Run: headless pygame with SDL's dummy video driver; simulated clock (each Clock.tick advances the game by its frame time, no real sleeping); random seed 0; keys injected as events and as key.get_pressed() state; no mouse input.
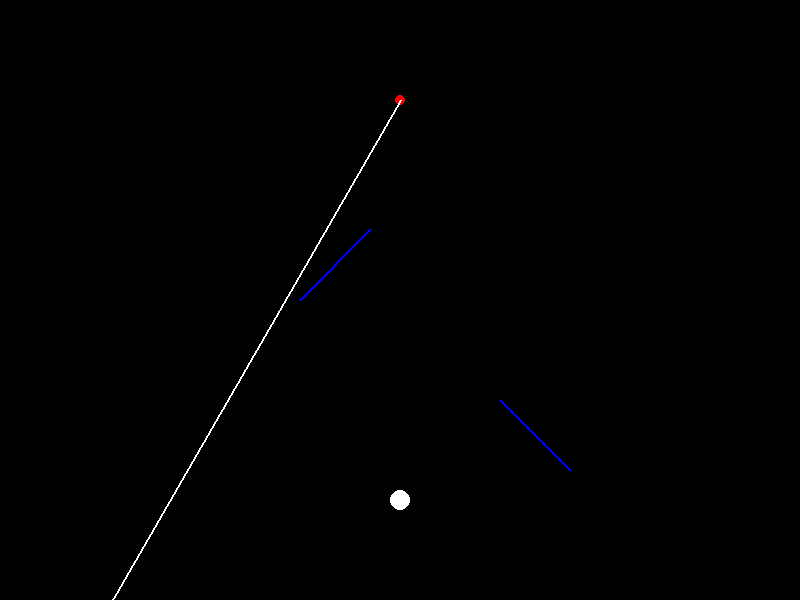
Frame 1 of 4 · flips 1–60 · no input
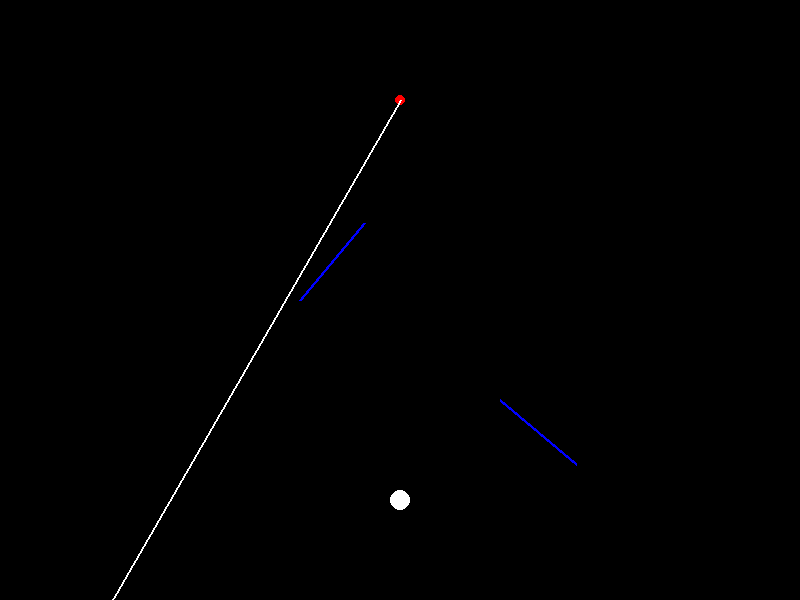
Frame 2 of 4 · flips 61–180 · tapped SPACE, RETURN · held RIGHT (→), D
Frame 3 of 4 · flips 181–300 · held DOWN (↓), S · screen unchanged from frame 2, image omitted
Frame 4 of 4 · flips 301–420 · held LEFT (←), A, UP (↑), W · screen same as frame 1, image omitted

The pygame program that drew these frames:

import pygame
import math

# Configurações da tela
LARGURA, ALTURA = 800, 600
pygame.init()
tela = pygame.display.set_mode((LARGURA, ALTURA))
clock = pygame.time.Clock()

# Cores
BRANCO = (255, 255, 255)
PRETO = (0, 0, 0)
VERMELHO = (255, 0, 0)
AZUL = (0, 0, 255)

# Classe para representar espelhos
class Espelho:
    def __init__(self, x, y, angulo=0):
        self.x = x
        self.y = y
        self.angulo = angulo  # Ângulo do espelho em graus

    def girar(self, delta):
        self.angulo += delta
        self.angulo %= 360

    def desenhar(self, tela):
        comprimento = 100  # Comprimento do espelho
        angulo_rad = math.radians(self.angulo)
        x2 = self.x + comprimento * math.cos(angulo_rad)
        y2 = self.y - comprimento * math.sin(angulo_rad)
        pygame.draw.line(tela, AZUL, (self.x, self.y), (x2, y2), 3)

    def calcular_reflexao(self, dx, dy):
        # Calcula a normal do espelho (ângulo perpendicular à superfície)
        angulo_espelho = math.radians(self.angulo)
        normal_x = math.cos(angulo_espelho)
        normal_y = -math.sin(angulo_espelho)

        # Produto escalar para projetar o vetor do raio na normal
        dot = dx * normal_x + dy * normal_y

        # Calcula o vetor refletido
        refletido_x = dx - 2 * dot * normal_x
        refletido_y = dy - 2 * dot * normal_y

        return refletido_x, refletido_y

    def intersecao_com_raio(self, raio_x, raio_y, dx, dy):
        # Verifica onde o raio intersecta com o espelho
        comprimento = 100  # Comprimento do espelho
        angulo_rad = math.radians(self.angulo)
        x2 = self.x + comprimento * math.cos(angulo_rad)
        y2 = self.y - comprimento * math.sin(angulo_rad)
        
        # Cálculo para verificar a interseção do raio com o espelho
        denom = (dy * (x2 - self.x) - dx * (y2 - self.y))
        if denom == 0:
            return False  # Raio paralelo ao espelho, sem interseção
        
        # Fórmulas de interseção
        t = ((raio_x - self.x) * (y2 - self.y) - (raio_y - self.y) * (x2 - self.x)) / denom
        u = ((raio_x - self.x) * dy - (raio_y - self.y) * dx) / denom
        
        if 0 <= t <= 1 and u >= 0:
            return True  # Interseção dentro do espelho
        return False

# Configuração inicial
fonte_luz = (400, 100)  # Posição inicial da fonte de luz
alvo = (400, 500)  # Posição do alvo
espelhos = [
    Espelho(300, 300, 45),  # Primeiro espelho
    Espelho(500, 400, -45)  # Segundo espelho
]

# Função principal
def main():
    rodando = True
    angulo_raio = -math.pi / 1.5  # Ângulo inicial do raio de luz (em radianos, para a direita)

    while rodando:
        tela.fill(PRETO)  # Limpa a tela

        # Processa eventos do jogador
        for evento in pygame.event.get():
            if evento.type == pygame.QUIT:
                rodando = False
            elif evento.type == pygame.KEYDOWN:
                if evento.key == pygame.K_LEFT:
                    espelhos[0].girar(-5)  # Gira o primeiro espelho
                elif evento.key == pygame.K_RIGHT:
                    espelhos[0].girar(5)
                elif evento.key == pygame.K_a:
                    espelhos[1].girar(-5)  # Gira o segundo espelho
                elif evento.key == pygame.K_d:
                    espelhos[1].girar(5)

        # Desenha os elementos na tela
        pygame.draw.circle(tela, VERMELHO, fonte_luz, 5)  # Fonte de luz
        pygame.draw.circle(tela, BRANCO, alvo, 10)  # Alvo
        for espelho in espelhos:
            espelho.desenhar(tela)

        # Simulação do raio de luz
        raio_x, raio_y = fonte_luz  # Ponto inicial do raio
        dx = math.cos(angulo_raio) * 1000  # Direção horizontal do raio
        dy = -math.sin(angulo_raio) * 1000  # Direção vertical do raio
        raio_atingiu_alvo = False

        while True:
            atingiu_espelho = False
            for espelho in espelhos:
                if espelho.intersecao_com_raio(raio_x, raio_y, dx, dy):  # Se o raio atinge o espelho
                    pygame.draw.line(tela, BRANCO, (raio_x, raio_y), (espelho.x, espelho.y), 2)
                    dx, dy = espelho.calcular_reflexao(dx, dy)  # Calcula o novo vetor direção
                    raio_x, raio_y = espelho.x, espelho.y  # Atualiza o ponto inicial do próximo raio
                    atingiu_espelho = True
                    break
            
            # Verifica se atingiu um espelho; caso contrário, desenha até o limite
            if not atingiu_espelho:
                fim_x = raio_x + dx
                fim_y = raio_y + dy
                pygame.draw.line(tela, BRANCO, (raio_x, raio_y), (fim_x, fim_y), 2)
                break

        # Verifica se o raio atingiu o alvo
        if math.sqrt((raio_x - alvo[0]) ** 2 + (raio_y - alvo[1]) ** 2) < 10:
            raio_atingiu_alvo = True
            pygame.draw.line(tela, BRANCO, (raio_x, raio_y), alvo, 2)  # Último segmento até o alvo

        # Exibe mensagem de vitória
        if raio_atingiu_alvo:
            fonte = pygame.font.Font(None, 36)
            texto = fonte.render("Você venceu!", True, BRANCO)
            tela.blit(texto, (LARGURA // 2 - 100, ALTURA // 2))

        pygame.display.flip()
        clock.tick(60)

    pygame.quit()


if __name__ == "__main__":
    main()
